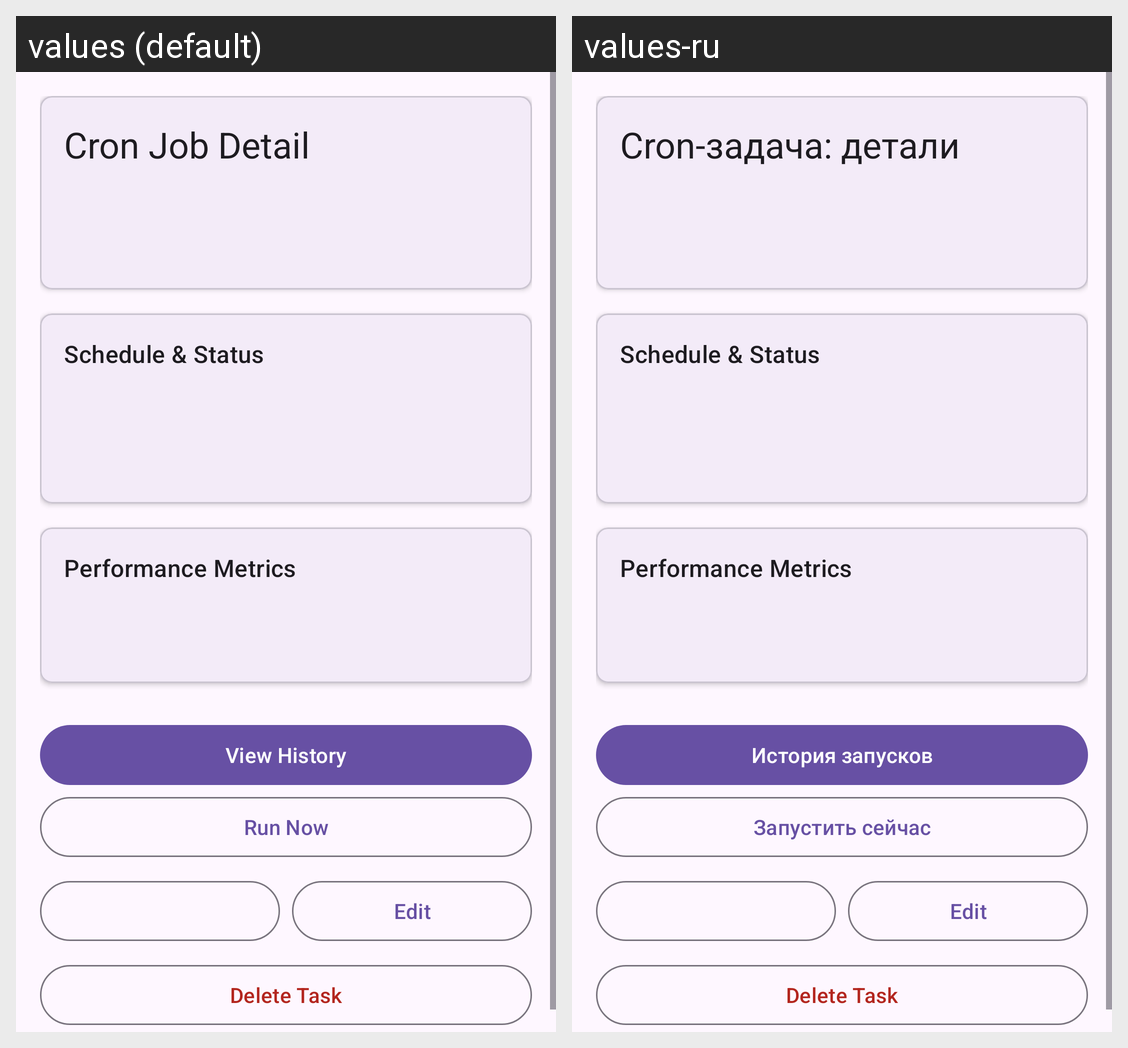

Translations of the strings shown on this Android screen, per locale in the grid:
Android screen res/layout/fragment_cron_job_detail.xml rendered under 2 locales, left to right: values (default), values-ru. Device: Nexus 5 (rendered at 1080×1920; each locale shown at half size, 540×960, under a caption strip naming it); theme Theme.DroidClaw.
Strings drawn on this screen, with the default value and each locale's value (text and hints the layout hard-codes, and strings that could not be matched under every locale, appear in the picture but are not listed):

cron_job_detail_title
  values: Cron Job Detail
  values-ru: Cron-задача: детали

cron_job_history
  values: View History
  values-ru: История запусков

cron_job_run_now
  values: Run Now
  values-ru: Запустить сейчас
